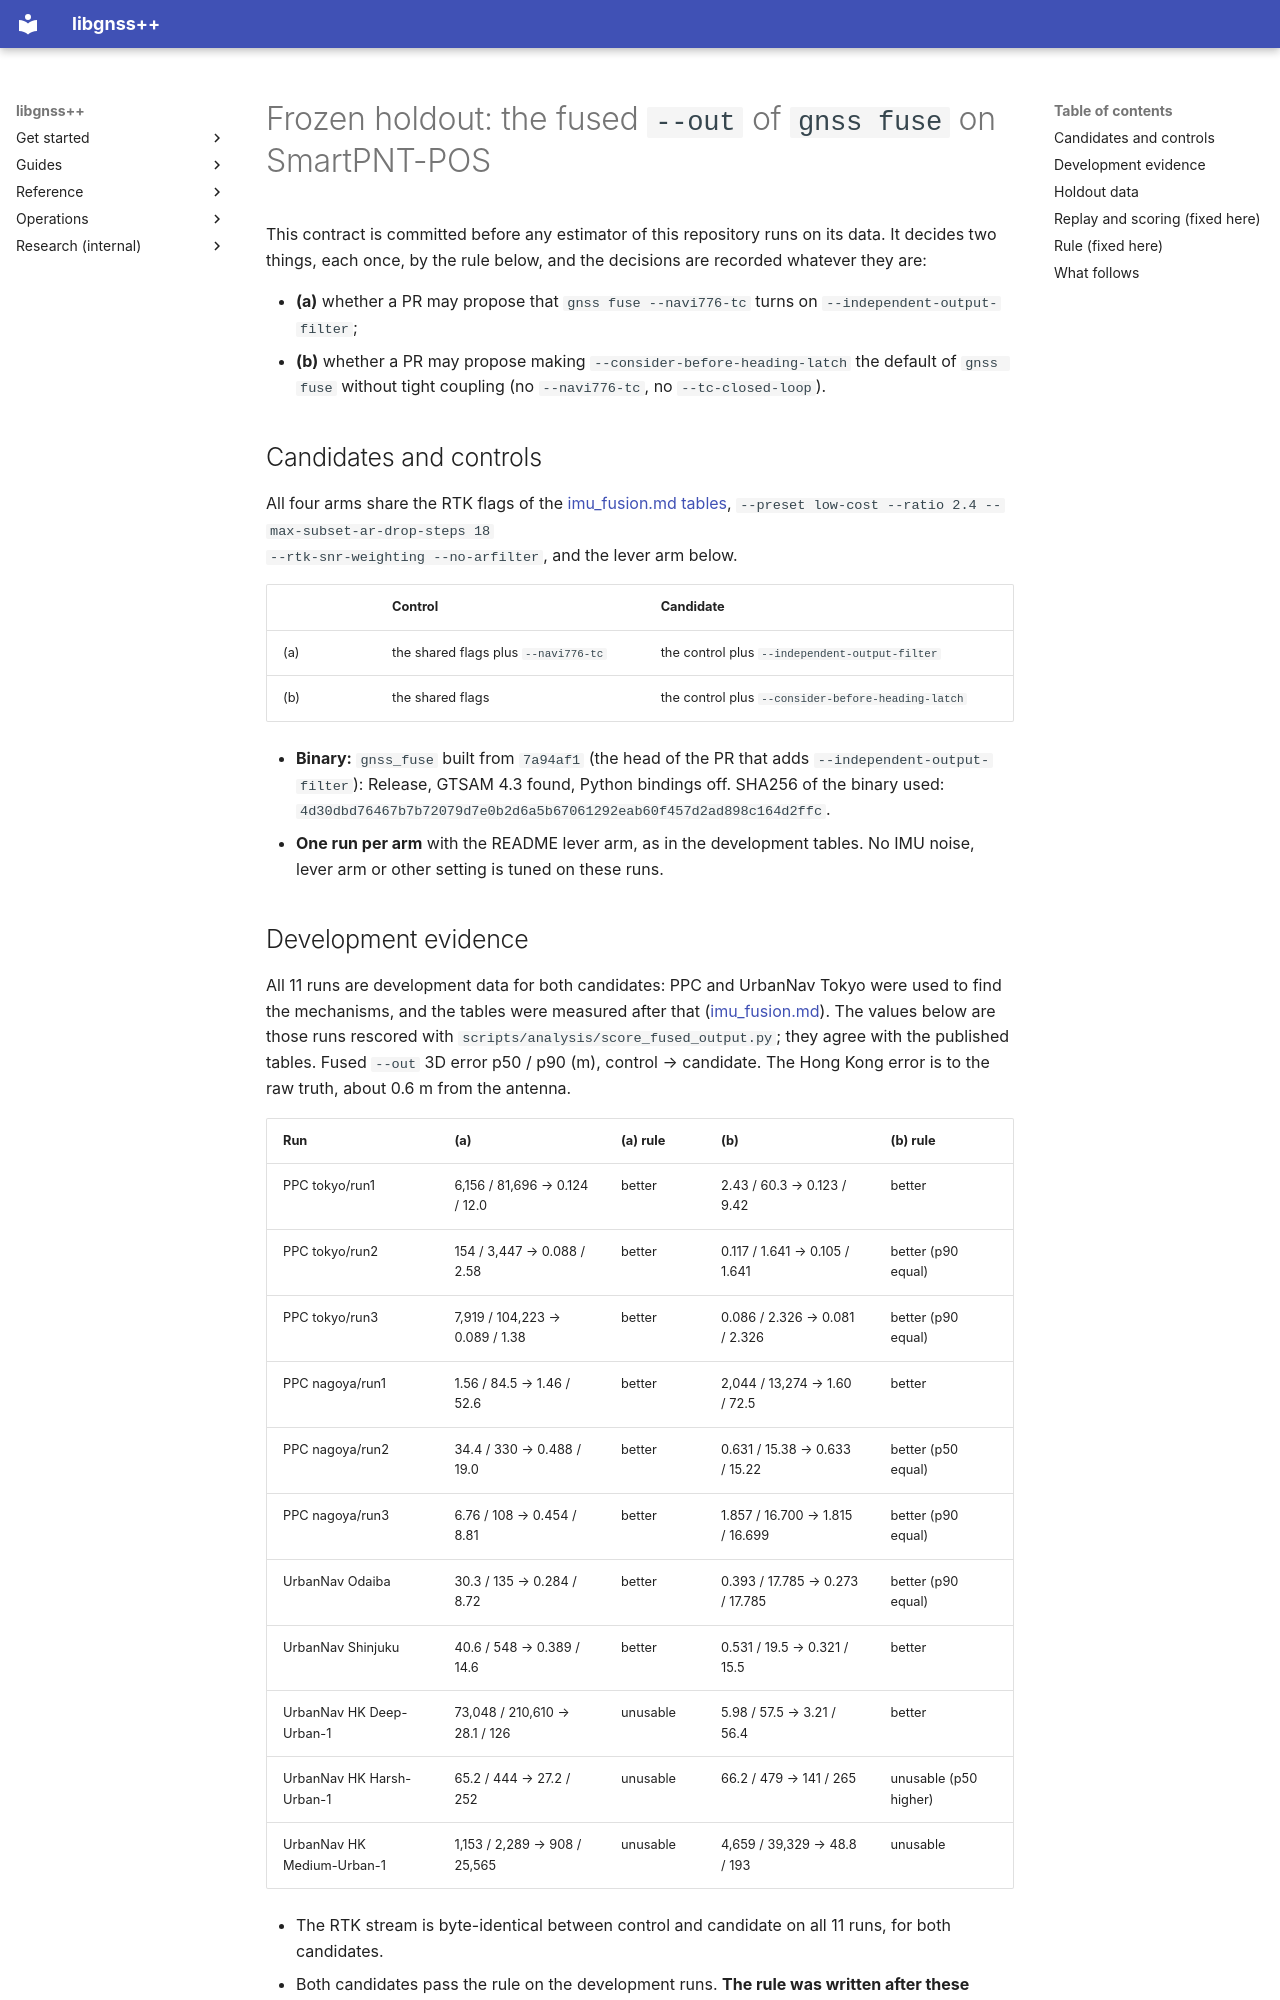

repository: rsasaki0109/gnssplusplus-library · page: smartpnt_fuse_output_holdout/index.html · generator: mkdocs

# Frozen holdout: the fused `--out` of `gnss fuse` on SmartPNT-POS

This contract is committed before any estimator of this repository runs on its
data. It decides two things, each once, by the rule below, and the decisions
are recorded whatever they are:

- **(a)** whether a PR may propose that `gnss fuse --navi776-tc` turns on
  `--independent-output-filter`;
- **(b)** whether a PR may propose making `--consider-before-heading-latch`
  the default of `gnss fuse` without tight coupling (no `--navi776-tc`, no
  `--tc-closed-loop`).

## Candidates and controls

All four arms share the RTK flags of the
[imu_fusion.md tables](imu_fusion.md#the-loose-eskf-before-the-heading-latch),
`--preset low-cost --ratio 2.4 --max-subset-ar-drop-steps 18
--rtk-snr-weighting --no-arfilter`, and the lever arm below.

| | Control | Candidate |
| --- | --- | --- |
| (a) | the shared flags plus `--navi776-tc` | the control plus `--independent-output-filter` |
| (b) | the shared flags | the control plus `--consider-before-heading-latch` |

- **Binary:** `gnss_fuse` built from `7a94af1` (the head of the PR that adds
  `--independent-output-filter`): Release, GTSAM 4.3 found, Python bindings
  off. SHA256 of the binary used:
  `4d30dbd76467b7b72079d7e0b2d6a5b67061292eab60f457d2ad898c164d2ffc`.
- **One run per arm** with the README lever arm, as in the development
  tables. No IMU noise, lever arm or other setting is tuned on these runs.

## Development evidence

All 11 runs are development data for both candidates: PPC and UrbanNav Tokyo
were used to find the mechanisms, and the tables were measured after that
([imu_fusion.md](imu_fusion.md#independent-output-filter)). The values below
are those runs rescored with `scripts/analysis/score_fused_output.py`; they
agree with the published tables. Fused `--out` 3D error p50 / p90 (m),
control → candidate. The Hong Kong error is to the raw truth, about 0.6 m
from the antenna.

| Run | (a) | (a) rule | (b) | (b) rule |
| --- | --- | --- | --- | --- |
| PPC tokyo/run1 | 6,156 / 81,696 → 0.124 / 12.0 | better | 2.43 / 60.3 → 0.123 / 9.42 | better |
| PPC tokyo/run2 | 154 / 3,447 → 0.088 / 2.58 | better | 0.117 / 1.641 → 0.105 / 1.641 | better (p90 equal) |
| PPC tokyo/run3 | 7,919 / 104,223 → 0.089 / 1.38 | better | 0.086 / 2.326 → 0.081 / 2.326 | better (p90 equal) |
| PPC nagoya/run1 | 1.56 / 84.5 → 1.46 / 52.6 | better | 2,044 / 13,274 → 1.60 / 72.5 | better |
| PPC nagoya/run2 | 34.4 / 330 → 0.488 / 19.0 | better | 0.631 / 15.38 → 0.633 / 15.22 | better (p50 equal) |
| PPC nagoya/run3 | 6.76 / 108 → 0.454 / 8.81 | better | 1.857 / 16.700 → 1.815 / 16.699 | better (p90 equal) |
| UrbanNav Odaiba | 30.3 / 135 → 0.284 / 8.72 | better | 0.393 / 17.785 → 0.273 / 17.785 | better (p90 equal) |
| UrbanNav Shinjuku | 40.6 / 548 → 0.389 / 14.6 | better | 0.531 / 19.5 → 0.321 / 15.5 | better |
| UrbanNav HK Deep-Urban-1 | 73,048 / 210,610 → 28.1 / 126 | unusable | 5.98 / 57.5 → 3.21 / 56.4 | better |
| UrbanNav HK Harsh-Urban-1 | 65.2 / 444 → 27.2 / 252 | unusable | 66.2 / 479 → 141 / 265 | unusable (p50 higher) |
| UrbanNav HK Medium-Urban-1 | 1,153 / 2,289 → 908 / 25,565 | unusable | 4,659 / 39,329 → 48.8 / 193 | unusable |

- The RTK stream is byte-identical between control and candidate on all 11
  runs, for both candidates.
- Both candidates pass the rule on the development runs. **The rule was
  written after these numbers were known** (the 1% band, the 10 m bound and
  the epoch-share guard included), so that pass is not evidence. Only the
  holdout result counts.
